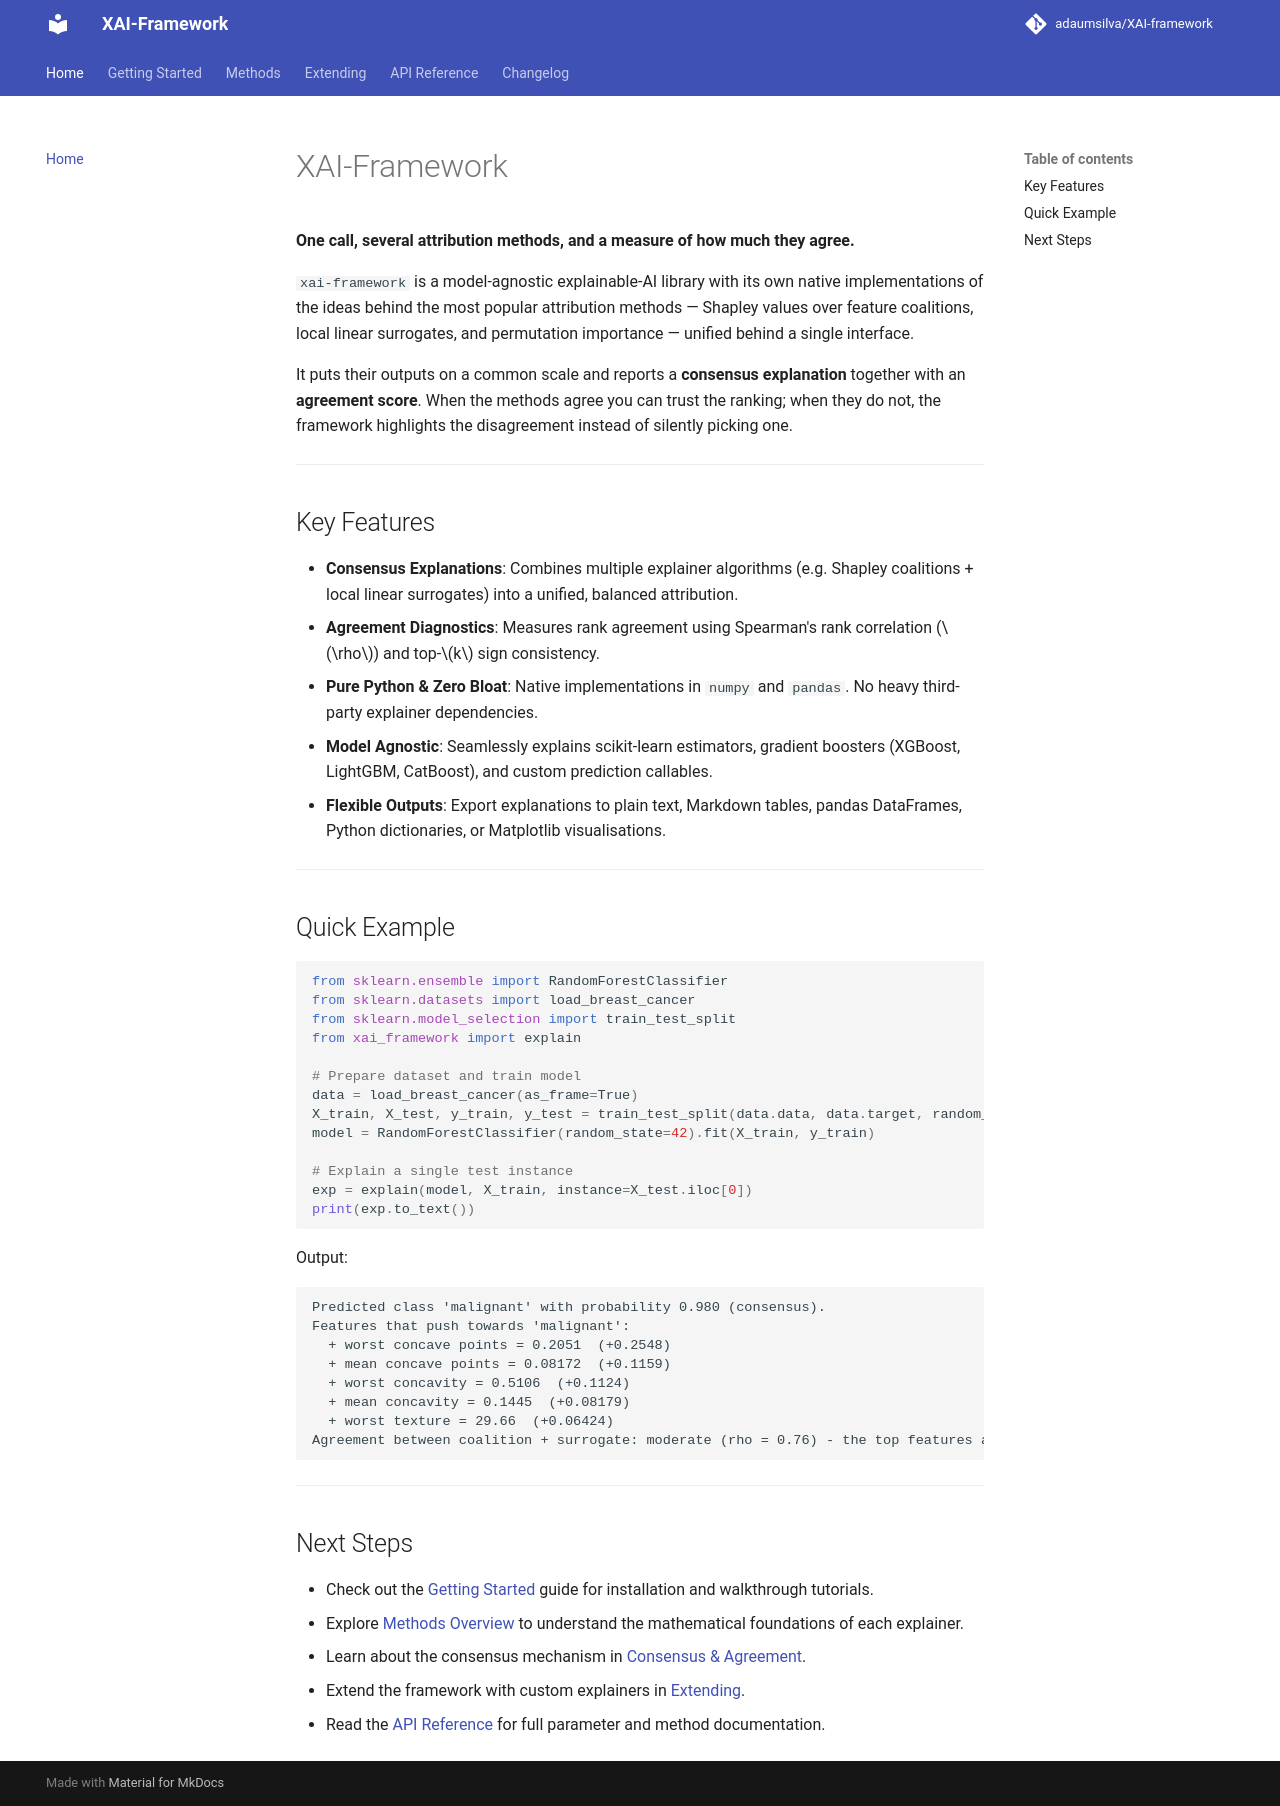

repository: adaumsilva/XAI-framework · page: index.html · generator: mkdocs

# XAI-Framework

**One call, several attribution methods, and a measure of how much they agree.**

`xai-framework` is a model-agnostic explainable-AI library with its own native implementations of the ideas behind the most popular attribution methods — Shapley values over feature coalitions, local linear surrogates, and permutation importance — unified behind a single interface.

It puts their outputs on a common scale and reports a **consensus explanation** together with an **agreement score**. When the methods agree you can trust the ranking; when they do not, the framework highlights the disagreement instead of silently picking one.

---

## Key Features

- **Consensus Explanations**: Combines multiple explainer algorithms (e.g. Shapley coalitions + local linear surrogates) into a unified, balanced attribution.
- **Agreement Diagnostics**: Measures rank agreement using Spearman's rank correlation ($\rho$) and top-$k$ sign consistency.
- **Pure Python & Zero Bloat**: Native implementations in `numpy` and `pandas`. No heavy third-party explainer dependencies.
- **Model Agnostic**: Seamlessly explains scikit-learn estimators, gradient boosters (XGBoost, LightGBM, CatBoost), and custom prediction callables.
- **Flexible Outputs**: Export explanations to plain text, Markdown tables, pandas DataFrames, Python dictionaries, or Matplotlib visualisations.

---

## Quick Example

```python
from sklearn.ensemble import RandomForestClassifier
from sklearn.datasets import load_breast_cancer
from sklearn.model_selection import train_test_split
from xai_framework import explain

# Prepare dataset and train model
data = load_breast_cancer(as_frame=True)
X_train, X_test, y_train, y_test = train_test_split(data.data, data.target, random_state=42)
model = RandomForestClassifier(random_state=42).fit(X_train, y_train)

# Explain a single test instance
exp = explain(model, X_train, instance=X_test.iloc[0])
print(exp.to_text())
```

Output:
```text
Predicted class 'malignant' with probability 0.980 (consensus).
Features that push towards 'malignant':
  + worst concave points = 0.2051  (+0.2548)
  + mean concave points = 0.08172  (+0.1159)
  + worst concavity = 0.5106  (+0.1124)
  + mean concavity = 0.1445  (+0.08179)
  + worst texture = 29.66  (+0.06424)
Agreement between coalition + surrogate: moderate (rho = 0.76) - the top features are reliable, lower ranks less so.
```

---

## Next Steps

- Check out the [Getting Started](getting-started.md) guide for installation and walkthrough tutorials.
- Explore [Methods Overview](methods/index.md) to understand the mathematical foundations of each explainer.
- Learn about the consensus mechanism in [Consensus & Agreement](methods/consensus.md).
- Extend the framework with custom explainers in [Extending](extending.md).
- Read the [API Reference](api/index.md) for full parameter and method documentation.
